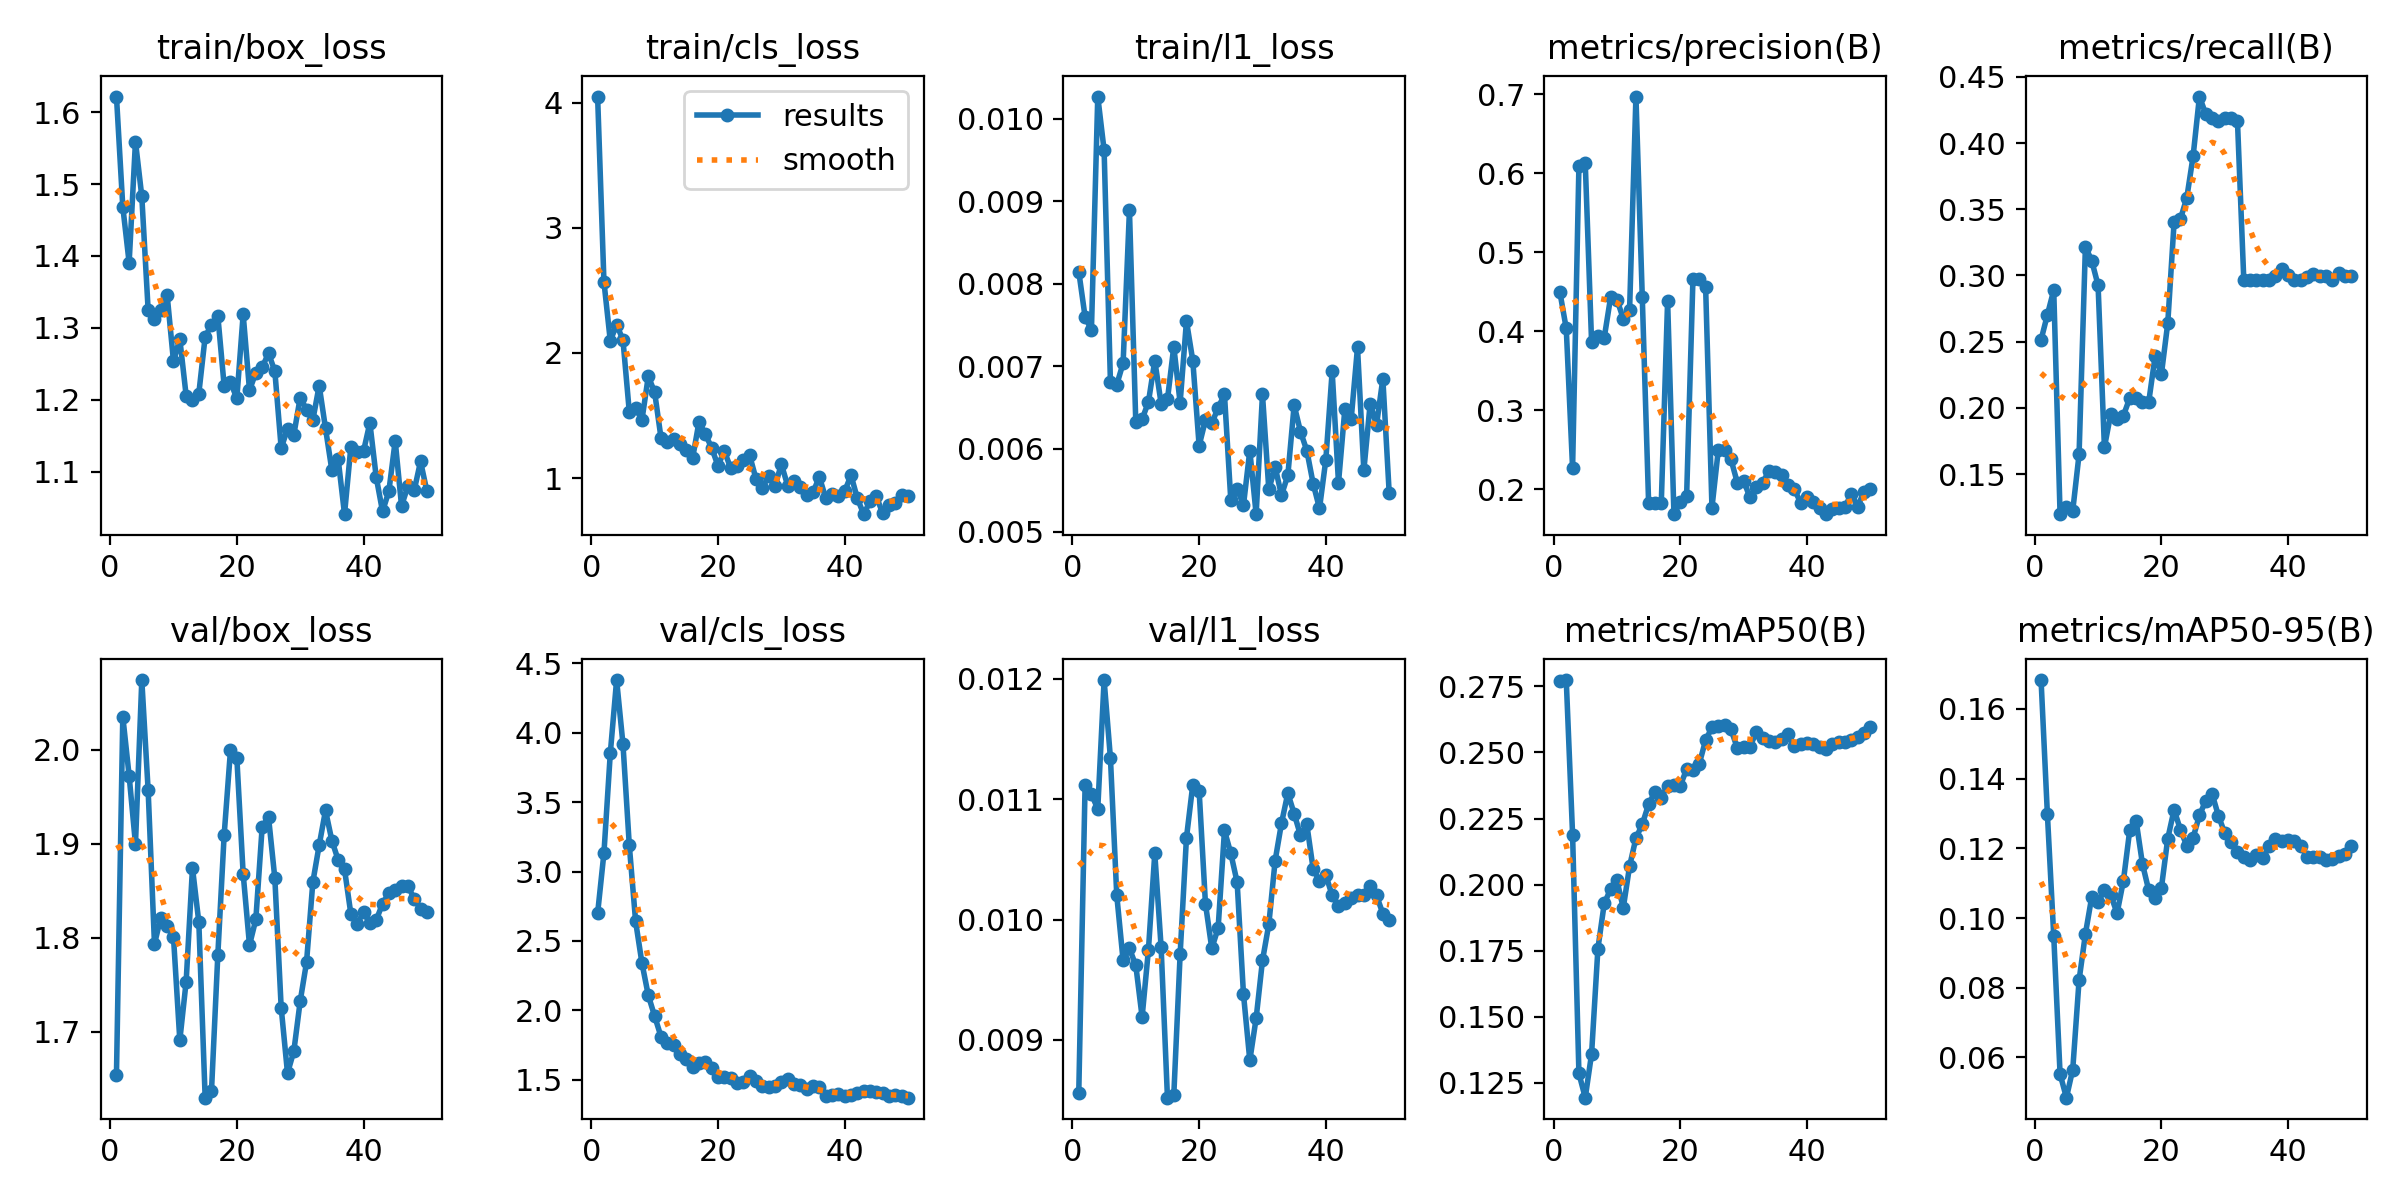

The data file committed next to this chart (first rows):
epoch, time, train/box_loss, train/cls_loss, train/l1_loss, metrics/precision(B), metrics/recall(B), metrics/mAP50(B), metrics/mAP50-95(B), val/box_loss, val/cls_loss, val/l1_loss, lr/pg0, lr/pg1, lr/pg2
1, 63.76, 1.622, 4.048, 0.00815, 0.4494, 0.2514, 0.2771, 0.1683, 1.654, 2.698, 0.00856, 0.0003125, 0.0003125, 0.0003125
2, 109.7, 1.468, 2.568, 0.0076, 0.4036, 0.2703, 0.2774, 0.1297, 2.035, 3.134, 0.01112, 0.0007147, 0.0007147, 0.0007147
3, 156.4, 1.391, 2.097, 0.00744, 0.227, 0.2889, 0.2189, 0.0949, 1.972, 3.85, 0.01104, 0.0011, 0.0011, 0.0011
4, 204.3, 1.559, 2.226, 0.01027, 0.6095, 0.1197, 0.1285, 0.05526, 1.9, 4.379, 0.01092, 0.001176, 0.001176, 0.001176
5, 251.7, 1.483, 2.104, 0.00962, 0.6128, 0.125, 0.1194, 0.04847, 2.074, 3.918, 0.01199, 0.001151, 0.001151, 0.001151
6, 298.7, 1.325, 1.53, 0.00681, 0.3862, 0.1223, 0.136, 0.05654, 1.957, 3.189, 0.01134, 0.001126, 0.001126, 0.001126
7, 344.5, 1.312, 1.559, 0.00678, 0.3941, 0.1649, 0.1758, 0.08217, 1.793, 2.64, 0.0102, 0.001102, 0.001102, 0.001102
8, 390.9, 1.325, 1.466, 0.00704, 0.3921, 0.3218, 0.1929, 0.09545, 1.821, 2.34, 0.00966, 0.001077, 0.001077, 0.001077
9, 437.9, 1.346, 1.813, 0.00889, 0.443, 0.3111, 0.1983, 0.1061, 1.812, 2.108, 0.00976, 0.001052, 0.001052, 0.001052
10, 490.7, 1.253, 1.686, 0.00633, 0.4402, 0.2925, 0.2016, 0.1045, 1.801, 1.959, 0.00962, 0.001027, 0.001027, 0.001027
11, 536.6, 1.284, 1.324, 0.00636, 0.4161, 0.1702, 0.1912, 0.1081, 1.691, 1.812, 0.00919, 0.001002, 0.001002, 0.001002
12, 581.5, 1.206, 1.289, 0.00657, 0.4275, 0.1955, 0.207, 0.1065, 1.753, 1.766, 0.00975, 0.0009778, 0.0009778, 0.0009778
13, 626, 1.199, 1.309, 0.00707, 0.697, 0.1915, 0.2176, 0.1014, 1.874, 1.752, 0.01055, 0.000953, 0.000953, 0.000953
14, 672.6, 1.209, 1.269, 0.00655, 0.4436, 0.1941, 0.2228, 0.1107, 1.816, 1.685, 0.00977, 0.0009283, 0.0009283, 0.0009283
15, 719.7, 1.288, 1.225, 0.0066, 0.1831, 0.2074, 0.2304, 0.1253, 1.63, 1.646, 0.00852, 0.0009035, 0.0009035, 0.0009035
16, 766.6, 1.304, 1.16, 0.00724, 0.1823, 0.2076, 0.235, 0.1279, 1.637, 1.595, 0.00854, 0.0008787, 0.0008787, 0.0008787
17, 812.1, 1.317, 1.449, 0.00656, 0.1825, 0.2048, 0.2329, 0.1156, 1.782, 1.623, 0.00971, 0.000854, 0.000854, 0.000854
18, 858.1, 1.219, 1.351, 0.00755, 0.4387, 0.2046, 0.2374, 0.1079, 1.909, 1.628, 0.01068, 0.0008293, 0.0008293, 0.0008293
19, 903.4, 1.224, 1.243, 0.00707, 0.1687, 0.2389, 0.2378, 0.1057, 2, 1.586, 0.01112, 0.0008045, 0.0008045, 0.0008045
20, 950, 1.202, 1.098, 0.00604, 0.1839, 0.2256, 0.2374, 0.1087, 1.991, 1.523, 0.01107, 0.0007797, 0.0007797, 0.0007797
21, 997.4, 1.319, 1.218, 0.00635, 0.1912, 0.264, 0.2437, 0.1228, 1.868, 1.522, 0.01013, 0.000755, 0.000755, 0.000755
22, 1042, 1.213, 1.08, 0.00631, 0.4666, 0.3402, 0.2435, 0.1311, 1.792, 1.511, 0.00976, 0.0007302, 0.0007302, 0.0007302
23, 1089, 1.237, 1.097, 0.0065, 0.4657, 0.3426, 0.2457, 0.1253, 1.819, 1.476, 0.00993, 0.0007055, 0.0007055, 0.0007055
24, 1136, 1.245, 1.148, 0.00666, 0.4561, 0.3586, 0.2546, 0.1207, 1.918, 1.487, 0.01074, 0.0006808, 0.0006808, 0.0006808
25, 1184, 1.265, 1.181, 0.00538, 0.177, 0.3901, 0.2595, 0.1231, 1.928, 1.528, 0.01055, 0.000656, 0.000656, 0.000656
26, 1235, 1.24, 0.9939, 0.00552, 0.2499, 0.4351, 0.2602, 0.1294, 1.863, 1.49, 0.01031, 0.0006312, 0.0006312, 0.0006312
27, 1285, 1.133, 0.9239, 0.00532, 0.2502, 0.4219, 0.2604, 0.1337, 1.726, 1.456, 0.00938, 0.0006065, 0.0006065, 0.0006065
28, 1334, 1.159, 1.013, 0.00598, 0.2381, 0.4192, 0.2587, 0.1356, 1.656, 1.445, 0.00883, 0.0005818, 0.0005818, 0.0005818
29, 1382, 1.151, 0.9338, 0.00521, 0.2087, 0.4166, 0.2517, 0.1293, 1.679, 1.454, 0.00918, 0.000557, 0.000557, 0.000557
30, 1429, 1.203, 1.112, 0.00666, 0.2109, 0.4192, 0.2519, 0.1243, 1.732, 1.481, 0.00966, 0.0005322, 0.0005322, 0.0005322
31, 1481, 1.186, 0.9405, 0.00551, 0.1898, 0.4192, 0.2522, 0.1217, 1.774, 1.504, 0.00996, 0.0005075, 0.0005075, 0.0005075
32, 1529, 1.172, 0.9801, 0.00578, 0.2037, 0.4168, 0.2577, 0.1191, 1.859, 1.471, 0.01049, 0.0004827, 0.0004827, 0.0004827
33, 1576, 1.22, 0.9251, 0.00544, 0.2084, 0.2969, 0.2555, 0.1174, 1.898, 1.462, 0.0108, 0.000458, 0.000458, 0.000458
34, 1622, 1.16, 0.8663, 0.00568, 0.2236, 0.2969, 0.2541, 0.1166, 1.935, 1.437, 0.01105, 0.0004332, 0.0004332, 0.0004332
35, 1671, 1.102, 0.8853, 0.00653, 0.2218, 0.2969, 0.254, 0.1181, 1.903, 1.458, 0.01088, 0.0004085, 0.0004085, 0.0004085
36, 1723, 1.117, 1.01, 0.00621, 0.218, 0.2969, 0.255, 0.1171, 1.883, 1.448, 0.0107, 0.0003837, 0.0003837, 0.0003837
37, 1775, 1.041, 0.8418, 0.00598, 0.2053, 0.2969, 0.257, 0.1205, 1.873, 1.381, 0.01079, 0.000359, 0.000359, 0.000359
38, 1825, 1.134, 0.8732, 0.00558, 0.2, 0.2996, 0.2523, 0.1226, 1.825, 1.391, 0.01042, 0.0003343, 0.0003343, 0.0003343
39, 1876, 1.127, 0.8576, 0.00528, 0.1835, 0.3051, 0.2532, 0.1222, 1.815, 1.398, 0.01032, 0.0003095, 0.0003095, 0.0003095
40, 1927, 1.128, 0.8941, 0.00587, 0.1908, 0.3, 0.2537, 0.1225, 1.827, 1.38, 0.01037, 0.0002848, 0.0002848, 0.0002848
41, 1977, 1.168, 1.023, 0.00694, 0.184, 0.2969, 0.2533, 0.1221, 1.815, 1.393, 0.0102, 0.00026, 0.00026, 0.00026
42, 2024, 1.092, 0.8386, 0.00559, 0.1765, 0.2969, 0.2522, 0.1208, 1.819, 1.407, 0.01011, 0.0002352, 0.0002352, 0.0002352
43, 2070, 1.044, 0.7118, 0.00648, 0.169, 0.2989, 0.2512, 0.1176, 1.836, 1.418, 0.01014, 0.0002105, 0.0002105, 0.0002105
44, 2115, 1.073, 0.814, 0.00636, 0.1749, 0.3014, 0.2531, 0.1176, 1.847, 1.417, 0.01018, 0.0001857, 0.0001857, 0.0001857
45, 2160, 1.143, 0.8559, 0.00723, 0.1761, 0.2996, 0.254, 0.1174, 1.851, 1.41, 0.0102, 0.000161, 0.000161, 0.000161
46, 2205, 1.052, 0.7173, 0.00574, 0.1779, 0.2996, 0.2541, 0.1167, 1.855, 1.402, 0.0102, 0.0001363, 0.0001363, 0.0001363
47, 2251, 1.079, 0.7838, 0.00655, 0.1946, 0.2969, 0.2546, 0.1168, 1.855, 1.385, 0.01028, 0.0001115, 0.0001115, 0.0001115
48, 2296, 1.074, 0.805, 0.00629, 0.1783, 0.3022, 0.256, 0.1179, 1.841, 1.388, 0.0102, 8.675e-05, 8.675e-05, 8.675e-05
49, 2340, 1.114, 0.8671, 0.00685, 0.1973, 0.2996, 0.2573, 0.1183, 1.831, 1.381, 0.01005, 6.2e-05, 6.2e-05, 6.2e-05
50, 2386, 1.073, 0.86, 0.00547, 0.2006, 0.2996, 0.2595, 0.1206, 1.827, 1.371, 0.01, 3.725e-05, 3.725e-05, 3.725e-05
